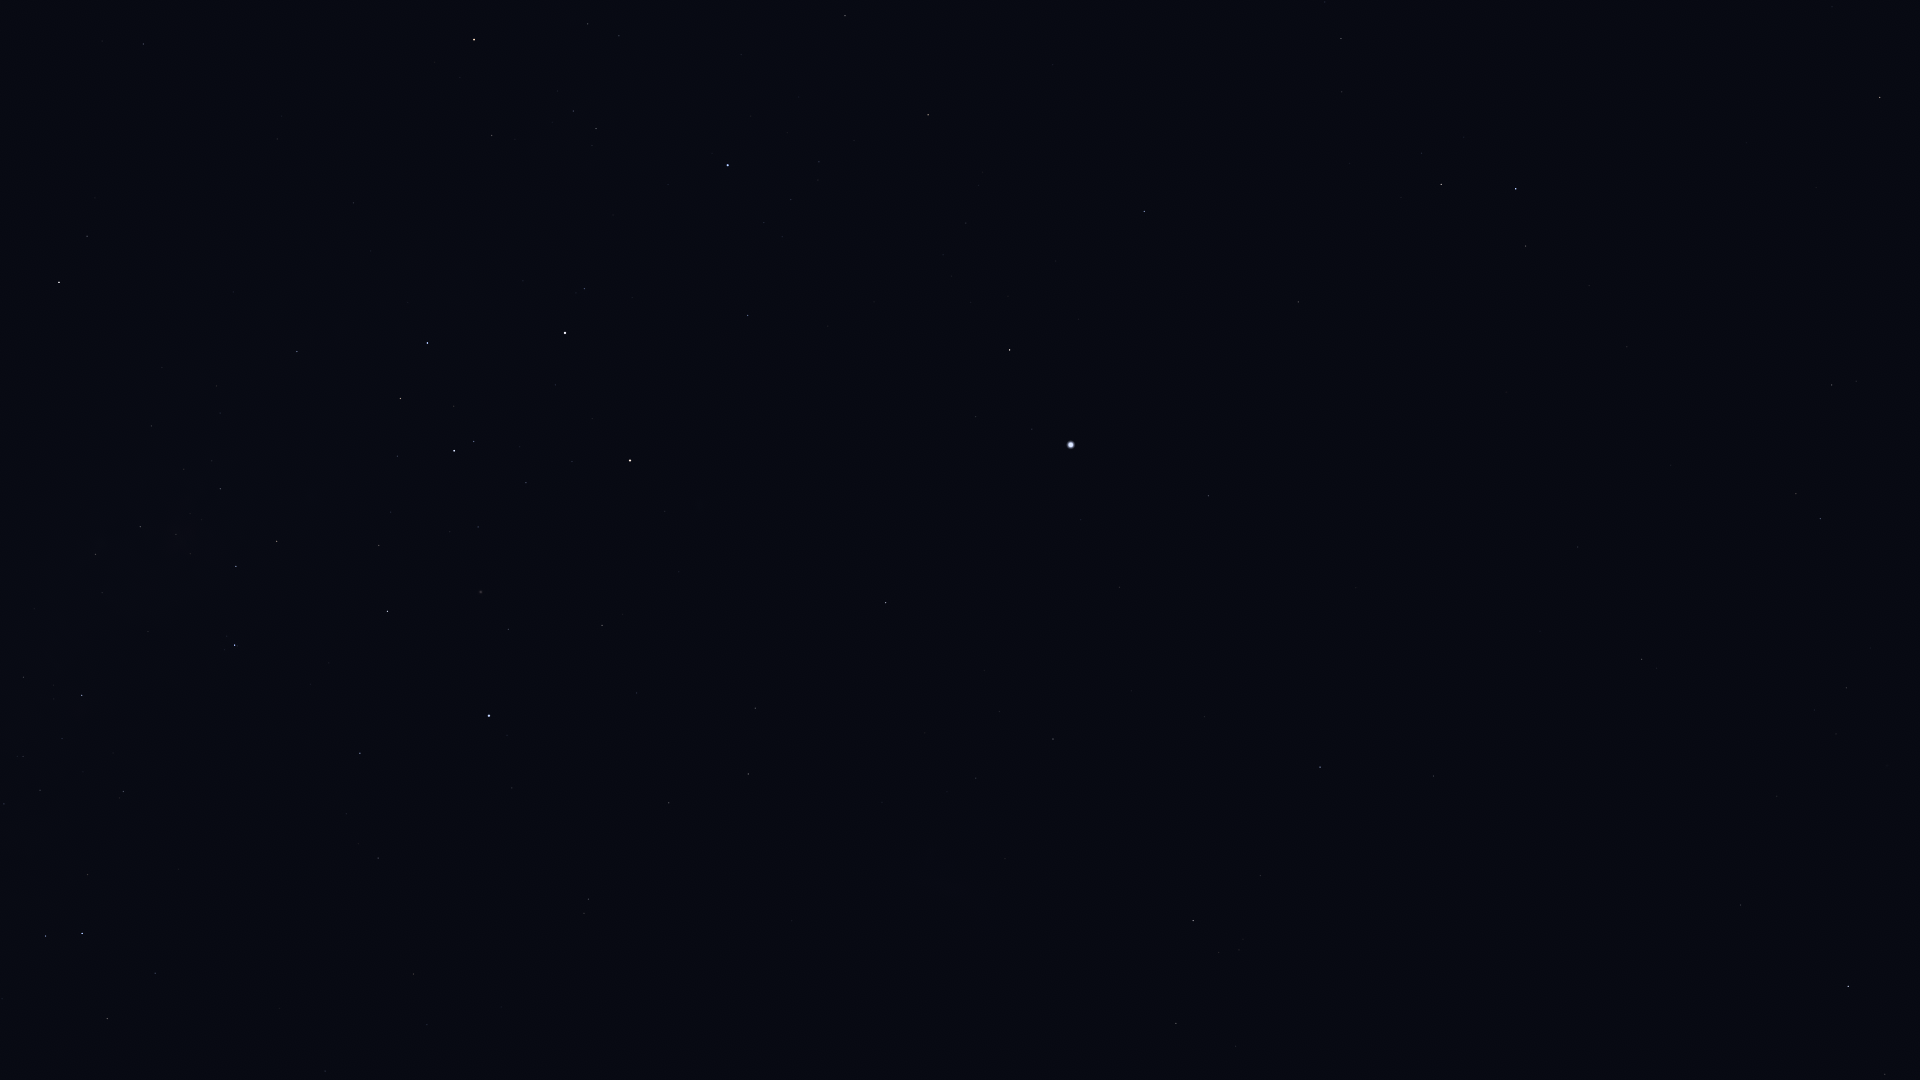

Data behind this chart, as committed beside it:
Star_ID, Name, X, Y
12486, HIP 12486, 1885, 1074
13847, Acamar, 1848, 986
15510, HIP 15510, 1741, 905
17096, Tupi, 1466, 921
17440, HIP 17440, 1176, 1023
17797, HIP 17797, 1814, 710
17874, HIP 17874, 1846, 688
18597, HIP 18597, 1239, 950
19747, HIP 19747, 1642, 659
19780, HIP 19780, 1193, 921
19893, HIP 19893, 1434, 776
19921, HIP 19921, 1260, 876
21248, Beemim, 1796, 494
21060, HIP 21060, 1540, 631
21281, HIP 21281, 1320, 767
21393, Theemin, 1832, 385
21770, HIP 21770, 1578, 547
21861, HIP 21861, 1671, 465
21949, HIP 21949, 973, 971
22491, Mouhoun, 1905, 207
23685, HIP 23685, 1880, 98
25859, HIP 25859, 1526, 246
25918, HIP 25918, 812, 991
26069, HIP 26069, 1053, 739
26380, Bubup, 853, 937
26634, Phact, 1516, 189
27100, HIP 27100, 976, 778
27321, HIP 27321, 1208, 496
27530, HIP 27530, 1120, 587
27628, Wazn, 1441, 184
27890, HIP 27890, 999, 712
28199, HIP 28199, 1422, 153
28328, HIP 28328, 1298, 302
29034, Elkurud, 1350, 163
30277, HIP 30277, 1341, 39
30438, Canopus, 1071, 445
31685, HIP 31685, 1144, 211
31895, Nosaxa, 1070, 323
32607, HIP 32607, 886, 603
32768, HIP 32768, 1010, 350
34481, HIP 34481, 748, 774
35228, HIP 35228, 755, 708
36377, HIP 36377, 928, 115
37284, Ceibo, 635, 943
37504, HIP 37504, 669, 803
38041, Tapecue, 772, 355
39794, HIP 39794, 637, 693
40702, HIP 40702, 588, 899
41037, Avior, 630, 461
41312, HIP 41312, 602, 625
42536, HIP 42536, 585, 289
42568, HIP 42568, 572, 462
42913, Alsephina, 565, 333
44382, HIP 44382, 508, 629
44816, Suhail, 474, 40
45080, HIP 45080, 474, 441
45238, Miaplacidus, 489, 716
45556, Aspidiske, 454, 451
45941, Markeb, 428, 343
47202, Kalausi, 333, 43
... 20 more rows
